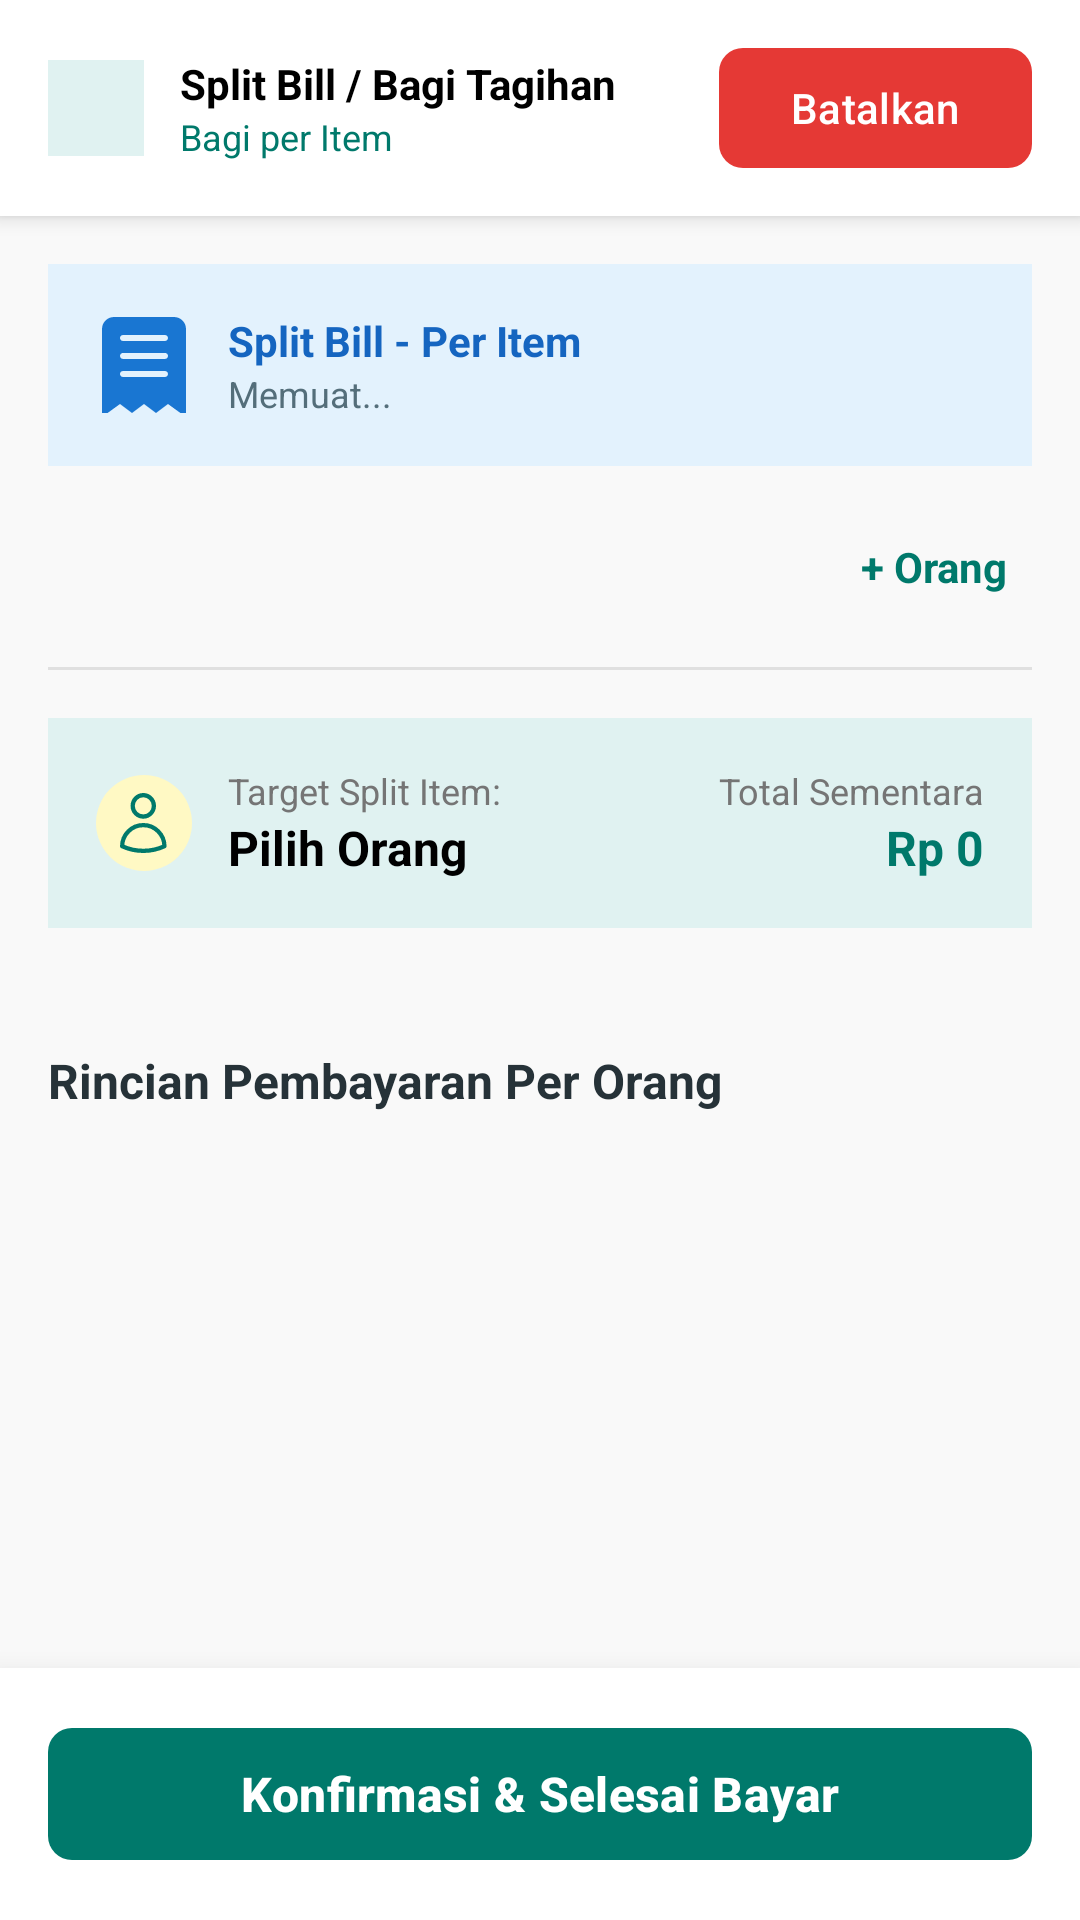

Produce the Android XML layout that renders to this screen, including the resource entries it uses.
<!-- AndroidManifest.xml: application theme Theme.Fnb -->
<!-- res/layout/fragment_split_bill_per_item.xml -->
<?xml version="1.0" encoding="utf-8"?>
<RelativeLayout xmlns:android="http://schemas.android.com/apk/res/android"
    xmlns:app="http://schemas.android.com/apk/res-auto"
    android:layout_width="match_parent"
    android:layout_height="match_parent"
    android:background="#F9F9F9">

    
    <LinearLayout android:id="@+id/headerTop" android:layout_width="match_parent" android:layout_height="wrap_content" android:background="@android:color/white" android:elevation="4dp" android:gravity="center_vertical" android:orientation="horizontal" android:padding="16dp" android:layout_alignParentTop="true">
        <ImageView android:layout_width="32dp" android:layout_height="32dp" android:background="#E0F2F1" android:padding="6dp" android:src="@drawable/ic_money" app:tint="#00796B" />
        <LinearLayout android:layout_width="0dp" android:layout_height="wrap_content" android:layout_marginStart="12dp" android:layout_weight="1" android:orientation="vertical">
            <TextView android:layout_width="wrap_content" android:layout_height="wrap_content" android:text="Split Bill / Bagi Tagihan" android:textColor="@android:color/black" android:textStyle="bold" />
            <TextView android:layout_width="wrap_content" android:layout_height="wrap_content" android:text="Bagi per Item" android:textColor="#00796B" android:textSize="12sp" />
        </LinearLayout>
        <com.google.android.material.button.MaterialButton android:id="@+id/btnBatalkanSplit" android:layout_width="wrap_content" android:layout_height="40dp" android:insetBottom="0dp" android:insetTop="0dp" android:text="Batalkan" android:textAllCaps="false" android:textColor="@android:color/white" app:backgroundTint="#E53935" app:cornerRadius="8dp" />
    </LinearLayout>

    <androidx.core.widget.NestedScrollView android:layout_width="match_parent" android:layout_height="match_parent" android:layout_below="@id/headerTop" android:layout_above="@id/bottomBarConfirm" android:fillViewport="true">
        <LinearLayout android:layout_width="match_parent" android:layout_height="wrap_content" android:orientation="vertical" android:padding="16dp">

            
            <LinearLayout android:layout_width="match_parent" android:layout_height="wrap_content" android:layout_marginBottom="16dp" android:background="#E3F2FD" android:gravity="center_vertical" android:orientation="horizontal" android:padding="16dp">
                <ImageView android:layout_width="32dp" android:layout_height="32dp" android:src="@drawable/ic_receipt" app:tint="#1976D2" />
                <LinearLayout android:layout_width="0dp" android:layout_height="wrap_content" android:layout_marginStart="12dp" android:layout_weight="1" android:orientation="vertical">
                    <TextView android:layout_width="wrap_content" android:layout_height="wrap_content" android:text="Split Bill - Per Item" android:textColor="#1565C0" android:textStyle="bold" />
                    <TextView android:id="@+id/tvGlobalSummary" android:layout_width="wrap_content" android:layout_height="wrap_content" android:text="Memuat..." android:textColor="#546E7A" android:textSize="12sp" />
                </LinearLayout>
            </LinearLayout>

            
            <LinearLayout android:layout_width="match_parent" android:layout_height="wrap_content" android:gravity="center_vertical" android:orientation="horizontal" android:layout_marginBottom="16dp">
                <androidx.recyclerview.widget.RecyclerView android:id="@+id/rvPeopleChips" android:layout_width="0dp" android:layout_height="wrap_content" android:layout_weight="1" android:orientation="horizontal" />
                <TextView android:id="@+id/btnAddPerson" android:layout_width="wrap_content" android:layout_height="wrap_content" android:layout_marginStart="16dp" android:text="+ Orang" android:textColor="#00796B" android:textStyle="bold" android:clickable="true" android:focusable="true" android:padding="8dp"/>
            </LinearLayout>

            <View android:layout_width="match_parent" android:layout_height="1dp" android:layout_marginBottom="16dp" android:background="#E0E0E0" />

            
            <LinearLayout android:layout_width="match_parent" android:layout_height="wrap_content" android:layout_marginBottom="16dp" android:background="#E0F2F1" android:gravity="center_vertical" android:orientation="horizontal" android:padding="16dp">
                <ImageView android:layout_width="32dp" android:layout_height="32dp" android:background="@drawable/bg_circle_yellow" android:padding="6dp" android:src="@drawable/ic_user" app:tint="#00796B" />
                <LinearLayout android:layout_width="0dp" android:layout_height="wrap_content" android:layout_marginStart="12dp" android:layout_weight="1" android:orientation="vertical">
                    <TextView android:layout_width="wrap_content" android:layout_height="wrap_content" android:text="Target Split Item:" android:textColor="#757575" android:textSize="12sp" />
                    <TextView android:id="@+id/tvTargetPersonName" android:layout_width="wrap_content" android:layout_height="wrap_content" android:text="Pilih Orang" android:textColor="@android:color/black" android:textSize="16sp" android:textStyle="bold" />
                </LinearLayout>
                <LinearLayout android:layout_width="wrap_content" android:layout_height="wrap_content" android:gravity="end" android:orientation="vertical">
                    <TextView android:layout_width="wrap_content" android:layout_height="wrap_content" android:text="Total Sementara" android:textColor="#757575" android:textSize="12sp" />
                    <TextView android:id="@+id/tvTargetPersonTotal" android:layout_width="wrap_content" android:layout_height="wrap_content" android:text="Rp 0" android:textColor="#00796B" android:textSize="16sp" android:textStyle="bold" />
                </LinearLayout>
            </LinearLayout>

            
            <androidx.recyclerview.widget.RecyclerView android:id="@+id/rvSplitItems" android:layout_width="match_parent" android:layout_height="wrap_content" android:layout_marginBottom="24dp" android:nestedScrollingEnabled="false" />

            <TextView android:layout_width="wrap_content" android:layout_height="wrap_content" android:layout_marginBottom="12dp" android:text="Rincian Pembayaran Per Orang" android:textColor="#263238" android:textSize="16sp" android:textStyle="bold" />
            <androidx.recyclerview.widget.RecyclerView android:id="@+id/rvPaymentCards" android:layout_width="match_parent" android:layout_height="wrap_content" android:nestedScrollingEnabled="false" android:paddingBottom="24dp"/>
        </LinearLayout>
    </androidx.core.widget.NestedScrollView>

    
    <LinearLayout android:id="@+id/bottomBarConfirm" android:layout_width="match_parent" android:layout_height="wrap_content" android:layout_alignParentBottom="true" android:background="@android:color/white" android:elevation="16dp" android:padding="16dp">
        <com.google.android.material.button.MaterialButton android:id="@+id/btnKonfirmasiBayar" android:layout_width="match_parent" android:layout_height="52dp" android:text="Konfirmasi &amp; Selesai Bayar" android:textAllCaps="false" android:textStyle="bold" android:textSize="16sp" app:backgroundTint="#00796B" app:cornerRadius="8dp" android:textColor="@color/white" android:enabled="false"/>
    </LinearLayout>
</RelativeLayout>
<!-- resources referenced by this layout -->
<resources>
  <color name="white">#FFFFFFFF</color>
  <!-- drawable bg_circle_yellow (drawable) -->
  <?xml version="1.0" encoding="utf-8"?>
  <shape xmlns:android="http://schemas.android.com/apk/res/android"
      android:shape="oval">
      <solid android:color="#FFF9C4" /> 
  </shape>
  <!-- drawable ic_receipt (drawable) -->
  <vector xmlns:android="http://schemas.android.com/apk/res/android"
      android:width="800dp"
      android:height="800dp"
      android:viewportWidth="32"
      android:viewportHeight="32">
    <path
        android:pathData="M23,8L9,8C8.447,8 8,7.553 8,7C8,6.448 8.447,6 9,6L23,6C23.553,6 24,6.448 24,7C24,7.553 23.553,8 23,8L23,8ZM23,13.978L9,13.978C8.447,13.978 8,13.529 8,12.978C8,12.425 8.447,11.978 9,11.978L23,11.978C23.553,11.978 24,12.425 24,12.978C24,13.529 23.553,13.978 23,13.978L23,13.978ZM23,20L9,20C8.447,20 8,19.553 8,19C8,18.447 8.447,18 9,18L23,18C23.553,18 24,18.447 24,19C24,19.553 23.553,20 23,20L23,20ZM26,0L6,0C3.791,0 2,1.791 2,4L2,32L3.867,32L8,29L12,32L16,29L20,32L24,29L28.134,32L30,32L30,4C30,1.791 28.209,0 26,0L26,0Z"
        android:strokeWidth="1"
        android:fillColor="#000000"
        android:fillType="evenOdd"
        android:strokeColor="#00000000"/>
  </vector>
  <!-- drawable ic_user (drawable) -->
  <vector xmlns:android="http://schemas.android.com/apk/res/android"
      android:width="17dp"
      android:height="21dp"
      android:viewportWidth="17"
      android:viewportHeight="21">
    <path
        android:pathData="M11.999,4.5C11.999,5.495 11.604,6.448 10.901,7.152C10.197,7.855 9.244,8.25 8.249,8.25C7.254,8.25 6.301,7.855 5.597,7.152C4.894,6.448 4.499,5.495 4.499,4.5C4.499,3.505 4.894,2.552 5.597,1.848C6.301,1.145 7.254,0.75 8.249,0.75C9.244,0.75 10.197,1.145 10.901,1.848C11.604,2.552 11.999,3.505 11.999,4.5ZM0.75,18.618C0.782,16.65 1.586,14.774 2.989,13.394C4.392,12.014 6.281,11.241 8.249,11.241C10.217,11.241 12.106,12.014 13.509,13.394C14.912,14.774 15.716,16.65 15.748,18.618C13.395,19.697 10.837,20.253 8.249,20.25C5.573,20.25 3.033,19.666 0.75,18.618Z"
        android:strokeLineJoin="round"
        android:strokeWidth="1.5"
        android:fillColor="#00000000"
        android:strokeColor="#000000"
        android:strokeLineCap="round"/>
  </vector>
  <style name="Theme.Fnb" parent="Base.Theme.Fnb" />
  <style name="Base.Theme.Fnb" parent="Theme.Material3.DayNight.NoActionBar">
          
          
      </style>
</resources>
